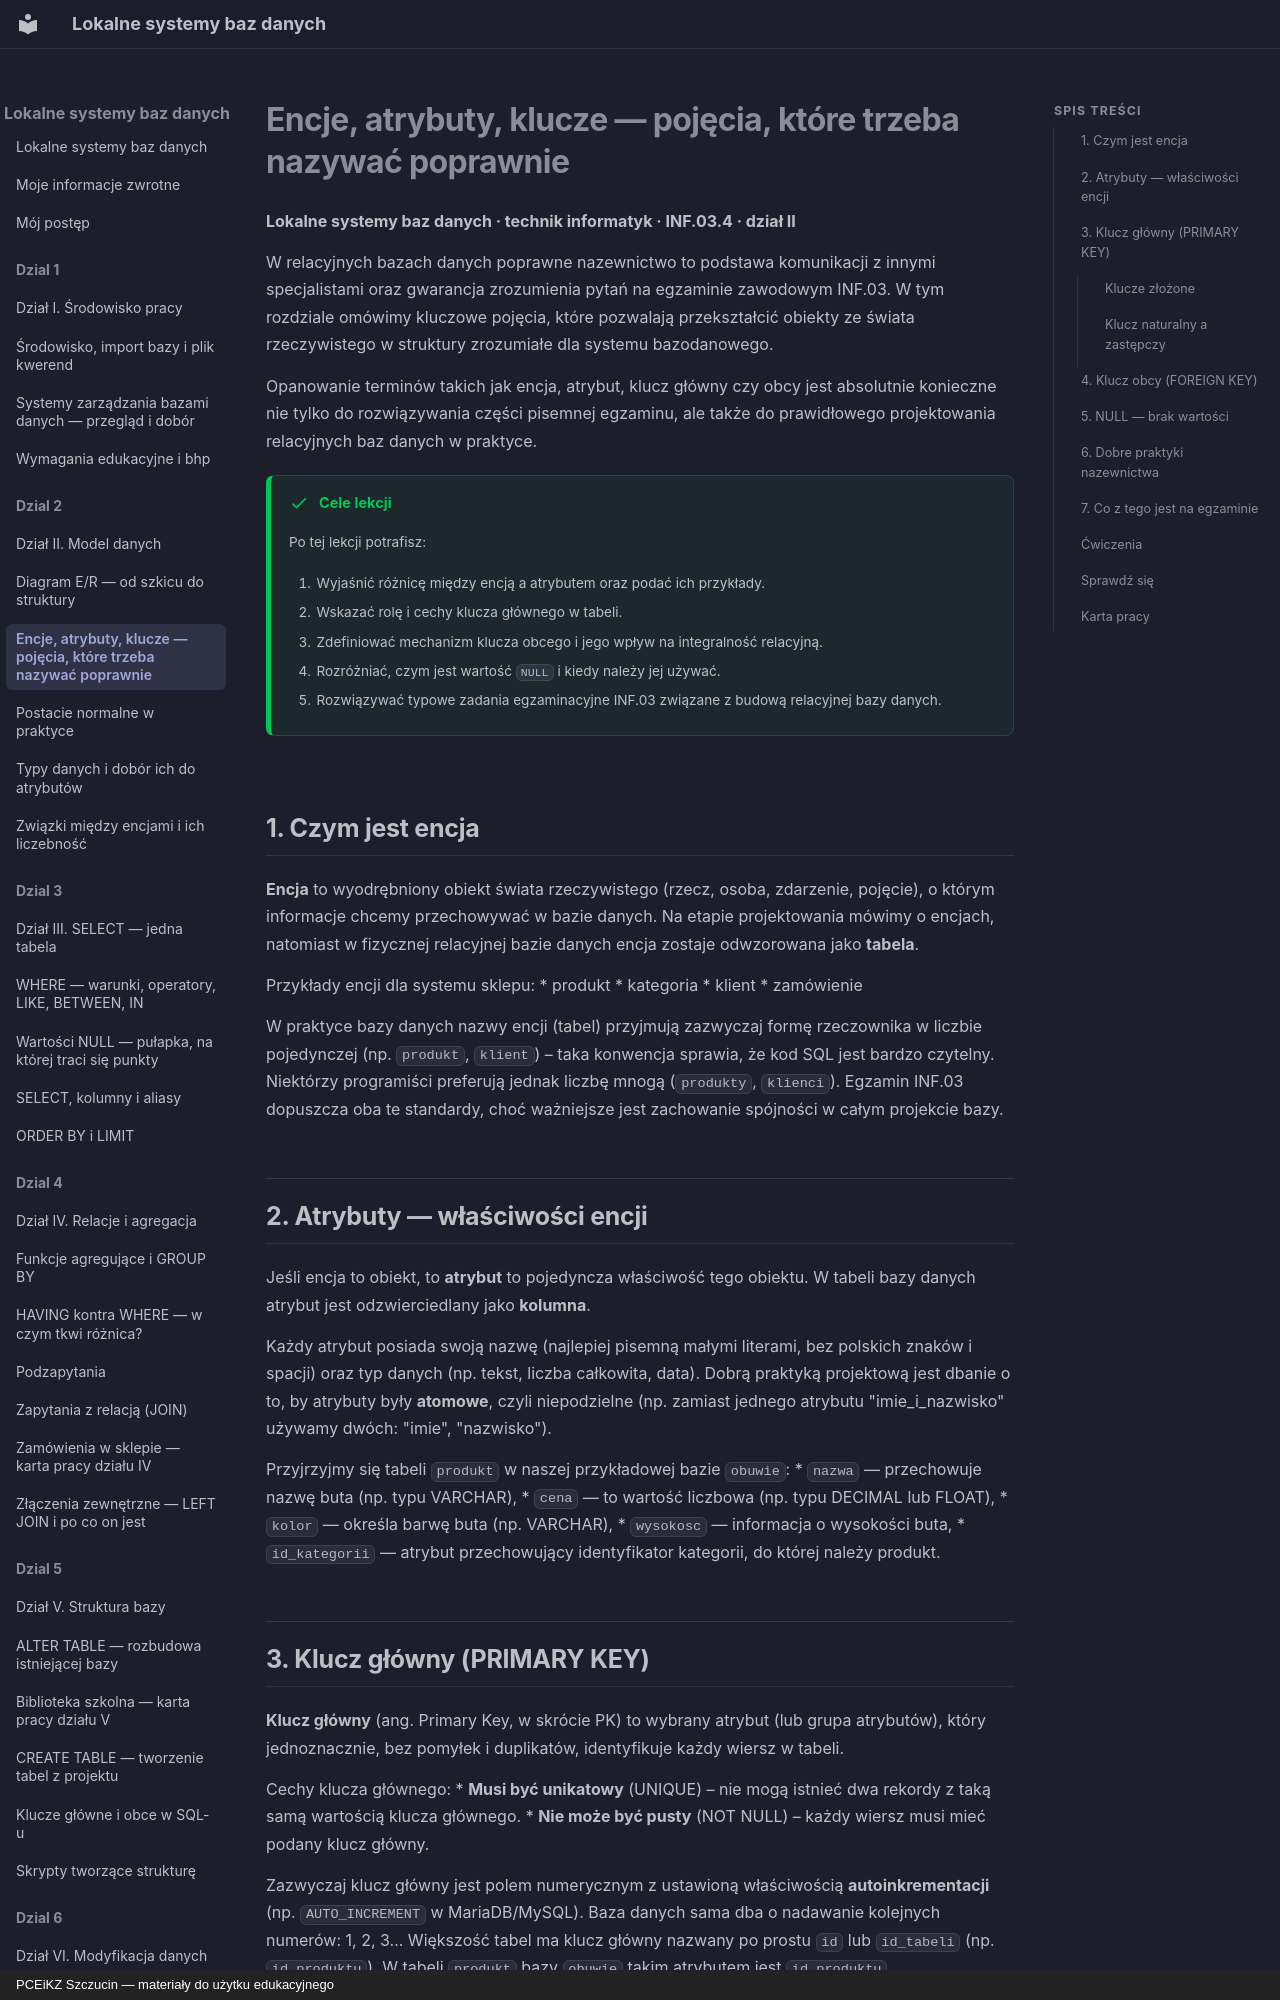

repository: JosiMate/lsbd · page: dzial-2/encje-atrybuty-klucze/index.html · generator: mkdocs · copyright: PCEiKZ Szczucin — materiały do użytku edukacyjnego

# Encje, atrybuty, klucze — pojęcia, które trzeba nazywać poprawnie
**Lokalne systemy baz danych · technik informatyk · INF.03.4 · dział II**

W relacyjnych bazach danych poprawne nazewnictwo to podstawa komunikacji z innymi specjalistami oraz gwarancja zrozumienia pytań na egzaminie zawodowym INF.03. W tym rozdziale omówimy kluczowe pojęcia, które pozwalają przekształcić obiekty ze świata rzeczywistego w struktury zrozumiałe dla systemu bazodanowego.

Opanowanie terminów takich jak encja, atrybut, klucz główny czy obcy jest absolutnie konieczne nie tylko do rozwiązywania części pisemnej egzaminu, ale także do prawidłowego projektowania relacyjnych baz danych w praktyce.

!!! success "Cele lekcji"

    Po tej lekcji potrafisz:

    1. Wyjaśnić różnicę między encją a atrybutem oraz podać ich przykłady.
    2. Wskazać rolę i cechy klucza głównego w tabeli.
    3. Zdefiniować mechanizm klucza obcego i jego wpływ na integralność relacyjną.
    4. Rozróżniać, czym jest wartość `NULL` i kiedy należy jej używać.
    5. Rozwiązywać typowe zadania egzaminacyjne INF.03 związane z budową relacyjnej bazy danych.

## 1. Czym jest encja

**Encja** to wyodrębniony obiekt świata rzeczywistego (rzecz, osoba, zdarzenie, pojęcie), o którym informacje chcemy przechowywać w bazie danych. Na etapie projektowania mówimy o encjach, natomiast w fizycznej relacyjnej bazie danych encja zostaje odwzorowana jako **tabela**.

Przykłady encji dla systemu sklepu:
* produkt
* kategoria
* klient
* zamówienie

W praktyce bazy danych nazwy encji (tabel) przyjmują zazwyczaj formę rzeczownika w liczbie pojedynczej (np. `produkt`, `klient`) – taka konwencja sprawia, że kod SQL jest bardzo czytelny. Niektórzy programiści preferują jednak liczbę mnogą (`produkty`, `klienci`). Egzamin INF.03 dopuszcza oba te standardy, choć ważniejsze jest zachowanie spójności w całym projekcie bazy.

## 2. Atrybuty — właściwości encji

Jeśli encja to obiekt, to **atrybut** to pojedyncza właściwość tego obiektu. W tabeli bazy danych atrybut jest odzwierciedlany jako **kolumna**.

Każdy atrybut posiada swoją nazwę (najlepiej pisemną małymi literami, bez polskich znaków i spacji) oraz typ danych (np. tekst, liczba całkowita, data). Dobrą praktyką projektową jest dbanie o to, by atrybuty były **atomowe**, czyli niepodzielne (np. zamiast jednego atrybutu "imie_i_nazwisko" używamy dwóch: "imie", "nazwisko").

Przyjrzyjmy się tabeli `produkt` w naszej przykładowej bazie `obuwie`:
* `nazwa` — przechowuje nazwę buta (np. typu VARCHAR),
* `cena` — to wartość liczbowa (np. typu DECIMAL lub FLOAT),
* `kolor` — określa barwę buta (np. VARCHAR),
* `wysokosc` — informacja o wysokości buta,
* `id_kategorii` — atrybut przechowujący identyfikator kategorii, do której należy produkt.

## 3. Klucz główny (PRIMARY KEY)

**Klucz główny** (ang. Primary Key, w skrócie PK) to wybrany atrybut (lub grupa atrybutów), który jednoznacznie, bez pomyłek i duplikatów, identyfikuje każdy wiersz w tabeli.

Cechy klucza głównego:
* **Musi być unikatowy** (UNIQUE) – nie mogą istnieć dwa rekordy z taką samą wartością klucza głównego.
* **Nie może być pusty** (NOT NULL) – każdy wiersz musi mieć podany klucz główny.

Zazwyczaj klucz główny jest polem numerycznym z ustawioną właściwością **autoinkrementacji** (np. `AUTO_INCREMENT` w MariaDB/MySQL). Baza danych sama dba o nadawanie kolejnych numerów: 1, 2, 3...
Większość tabel ma klucz główny nazwany po prostu `id` lub `id_tabeli` (np. `id_produktu`). W tabeli `produkt` bazy `obuwie` takim atrybutem jest `id_produktu`.

### Klucze złożone
Czasami zdarza się, że jeden atrybut nie jest w stanie jednoznacznie zidentyfikować wiersza. Wtedy tworzymy **klucz złożony**, który składa się z dwóch lub więcej kolumn. 
*   **Przykład:** W tabeli `pozycja_zamowienia` kluczem głównym może być para `(id_zamowienia, id_produktu)`. Żaden z tych elementów z osobna nie jest unikatowy, ale ich kombinacja już tak – w jednym zamówieniu dany produkt może pojawić się tylko raz.
